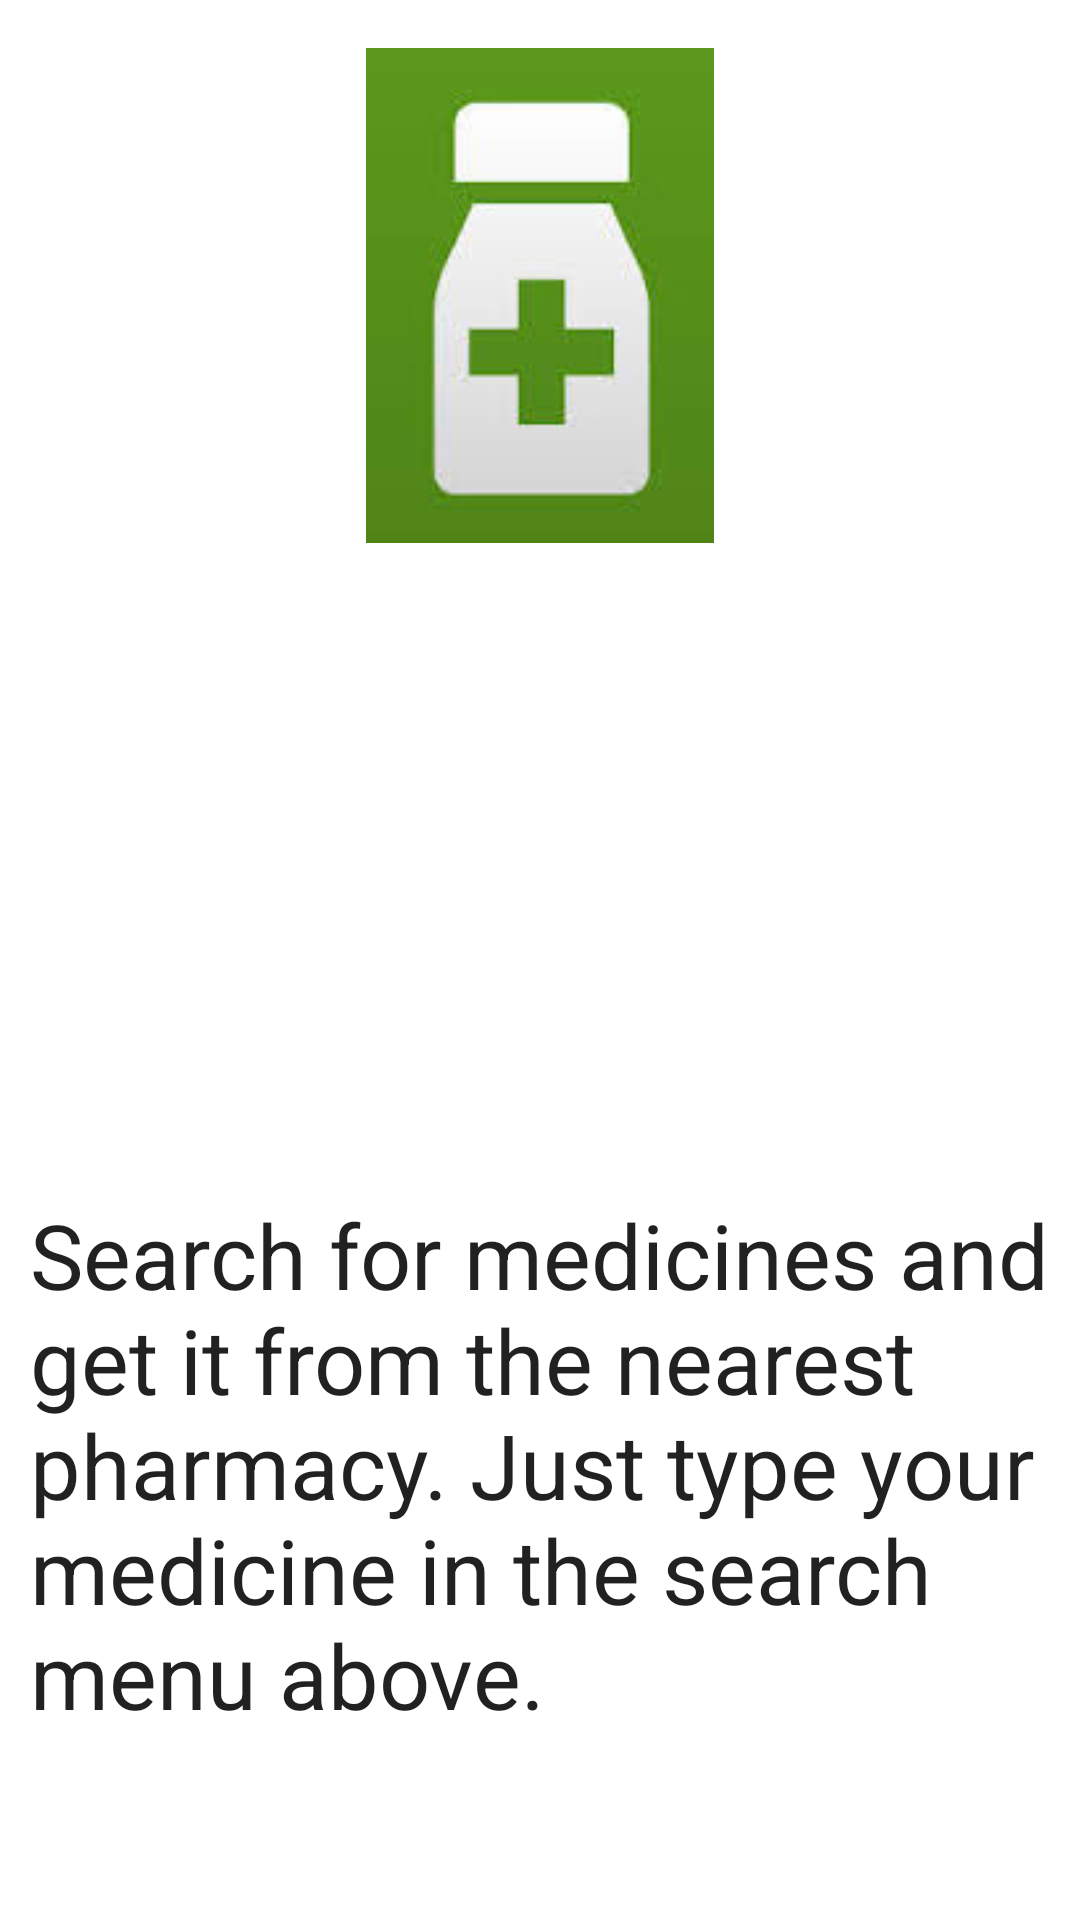

Layout XML and referenced resources for this Android screen:
<!-- AndroidManifest.xml: application theme AppTheme -->
<!-- res/layout/fragment_drawer_home.xml -->
<android.support.constraint.ConstraintLayout xmlns:android="http://schemas.android.com/apk/res/android"
    xmlns:app="http://schemas.android.com/apk/res-auto"
    xmlns:tools="http://schemas.android.com/tools"
    android:layout_width="match_parent"
    android:layout_height="match_parent"
    android:background="@drawable/background_new"
    android:textAlignment="center">

    <ImageView
        android:id="@+id/imageView2"
        android:layout_width="348dp"
        android:layout_height="165dp"
        android:layout_marginEnd="8dp"
        android:layout_marginStart="8dp"
        android:layout_marginTop="16dp"
        app:layout_constraintEnd_toEndOf="parent"
        app:layout_constraintStart_toStartOf="parent"
        app:layout_constraintTop_toTopOf="parent"
        app:srcCompat="@drawable/chemist" />

    <TextView
        android:id="@+id/textView2"
        android:layout_width="185dp"
        android:layout_height="42dp"
        android:layout_marginEnd="8dp"
        android:layout_marginStart="8dp"
        android:layout_marginTop="36dp"
        android:text="MedsOn"
        android:textColor="@android:color/white"
        android:textSize="30sp"
        android:textStyle="bold"
        app:layout_constraintEnd_toEndOf="parent"
        app:layout_constraintStart_toStartOf="parent"
        app:layout_constraintTop_toBottomOf="@+id/imageView2"
        tools:textColorHint="@android:color/white" />

    <TextView
        android:layout_width="341dp"
        android:layout_height="194dp"
        android:layout_marginBottom="48dp"
        android:layout_marginEnd="8dp"
        android:layout_marginLeft="8dp"
        android:layout_marginRight="8dp"
        android:layout_marginStart="8dp"
        android:text="Search for medicines and get it from the nearest pharmacy. Just type your medicine in the search menu above."
        android:textAllCaps="false"
        android:textAppearance="@style/TextAppearance.AppCompat"
        android:textColor="@color/quantum_lightblueA100"
        android:textSize="30sp"
        android:textStyle="normal"
        app:layout_constraintBottom_toBottomOf="parent"
        app:layout_constraintEnd_toEndOf="parent"
        app:layout_constraintHorizontal_bias="0.703"
        app:layout_constraintStart_toStartOf="parent" />

</android.support.constraint.ConstraintLayout>
<!-- resources referenced by this layout -->
<resources>
  <!-- drawable chemist: jpeg bitmap (drawable, 4058 bytes) -->
  <style name="AppTheme" parent="Theme.AppCompat.Light.DarkActionBar">
          <item name="colorPrimary">@color/colorPrimary</item>
          <item name="windowActionBar">true</item>
          <item name="colorPrimaryDark">@color/colorPrimary</item>
          <item name="colorAccent">@color/colorAccent</item>
          <item name="android:windowBackground">@android:color/background_light</item>
          <item name="android:colorForeground">@color/foreground_material_light</item>
      </style>
  <color name="colorPrimary">#263349</color>
  <color name="colorAccent">#ffb74d</color>
  <color name="foreground_material_light">#000000</color>
</resources>
